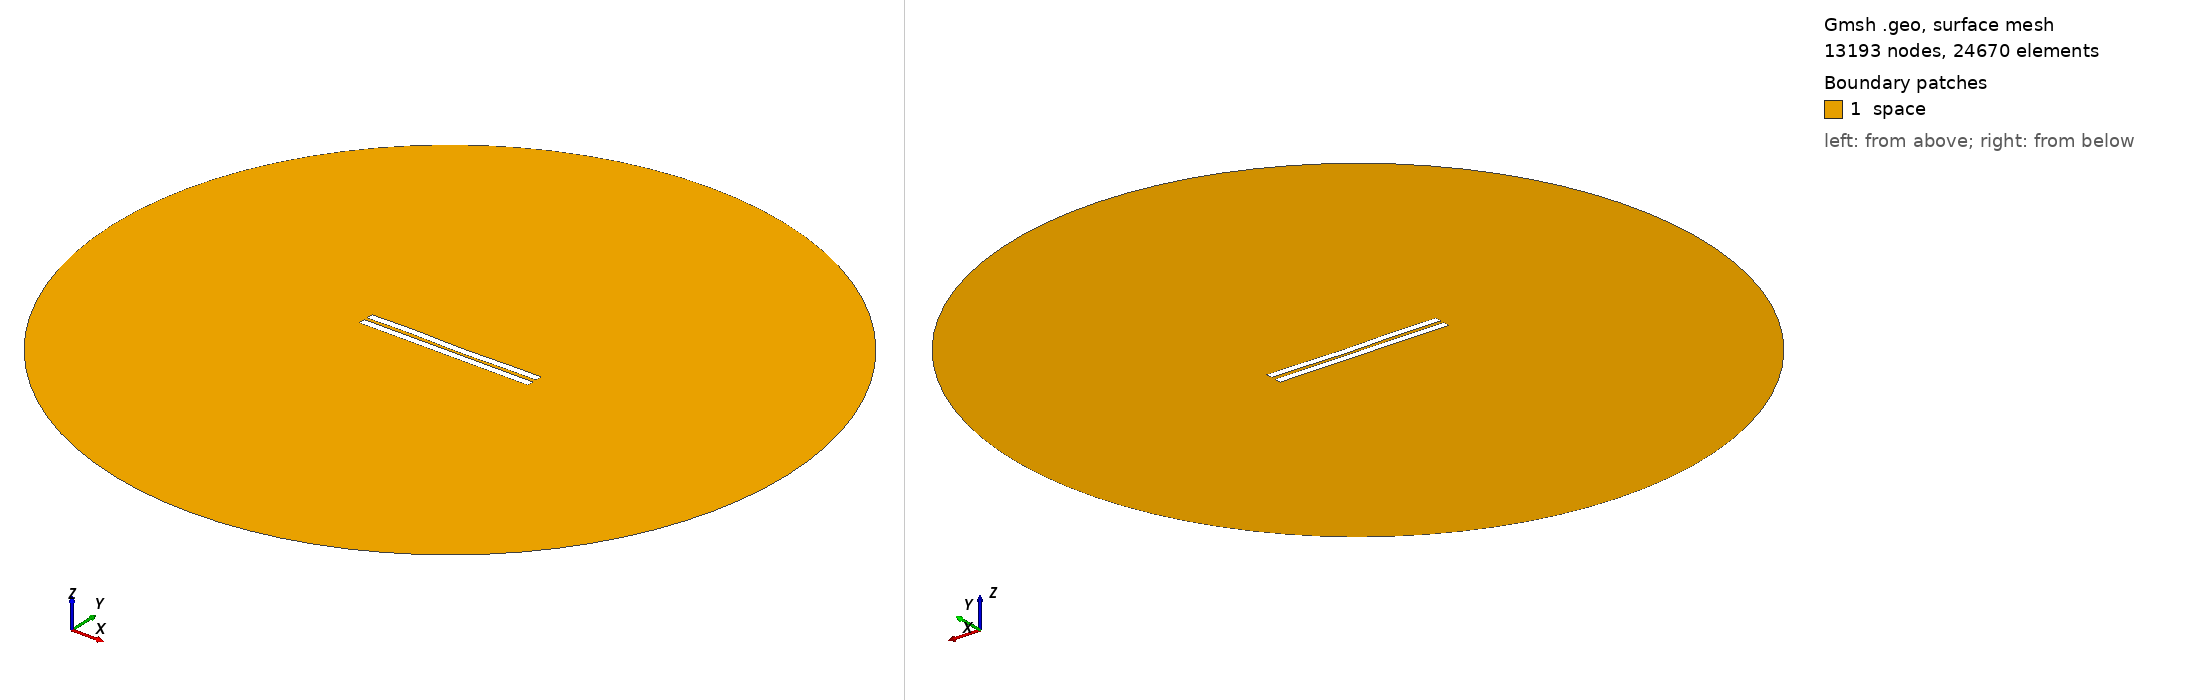

Gmsh geometry script, surface-meshed: 13193 nodes, 24670 surface elements. Boundary patches (legend numbers): 1 space. Left view from above one corner, right view from below the opposite corner. Legend entries are the model's physical surfaces. The drawing asked Gmsh for element sizes between 1% and 20% of the model's largest extent; the script's own settings can give other sizes.

=== 1675.geo (drawn) ===
//---------------------------------------
// Geometry kernel
//---------------------------------------

SetFactory("OpenCASCADE");



//---------------------------------------
// Parameters of the geometry
//---------------------------------------

// Overetch of the upper plate
overetch = 0.0;

// Distance between the plates
distance = 2.0;

// Discretization over the x axis (for the deformation)
nx = 50; 

// Length of the plate
L = 100 - overetch; 

// Number of modes
n = 4; 

// 1st mode coefficient
coeff(1) = 0.07499999999999998;
beta(1) = 0.596864 * 3.1415926535 / L;

// 2nd mode coefficient
coeff(2) = -0.075;
beta(2) = 1.49418 * 3.1415926535 / L;

// 3rd mode coefficient
coeff(3) = 0.15;
beta(3) = 2.50025 * 3.1415926535 / L;

// 4th mode coefficient
coeff(4) = 0.15;
beta(4) = 3.49999 * 3.1415926535 / L;



//---------------------------------------
// Upper plate (deformed rectangle)
//---------------------------------------

// Coordiantes of the upper plate
xmin = -50;
xmax = 50 - overetch;

// Height of the upper plate
yheight = 4 - 2 * overetch;

// Indexes of the points
UpperID[] = {};
LowerID[] = {};
LeftID[] = {};
RightID[] = {};

// Point index
p = 1;

// Horizontal edges
For i In {1:nx}
    x = xmin + (i-1)*(xmax - xmin)/(nx-1);

    y_bottom = distance / 2 + overetch;
    For j In {1:n}
        C = (Cosh(beta(j)*L) + Cos(beta(j)*L)) / (Sinh(beta(j)*L) + Sin(beta(j)*L));
        y_bottom  = y_bottom + coeff(j) * (Cosh(beta(j)*(x+50)) - Cos(beta(j)*(x+50)) - C * (Sinh(beta(j)*(x+50)) - Sin(beta(j)*(x+50))));
    EndFor

    y_top = y_bottom + yheight;

    Point(p) = {x, y_top, 0, 1.0};
    UpperID[i] = p;
    p = p + 1;

    Point(p) = {x, y_bottom, 0, 1.0};
    LowerID[i] = p;
    p = p + 1;
EndFor

// Create point lists
UpperPts[] = {}; LowerPts[] = {};
For i In {1:nx}
  UpperPts[] += {UpperID[i]};
  LowerPts[] += {LowerID[i]};
EndFor

// Build splines
Spline(1) = {UpperPts[]};
Spline(2) = {LowerPts[]};
Line(3) = {LowerPts[nx-1], UpperPts[nx-1]};
Line(4) = {LowerPts[0], UpperPts[0]};

// Build the plane surface
Curve Loop(1) = {2, 3, -1, -4};
Plane Surface(1) = {1};



//---------------------------------------
// Lower plate (rectangle)
//---------------------------------------

// Vertices
Point(1001) = {-50, -1, 0, 1.0};
Point(1002) = { 50, -1, 0, 1.0};
Point(1003) = { 50,  -5, 0, 1.0};
Point(1004) = {-50,  -5, 0, 1.0};

// Edges
Line(5) = {1001, 1002};
Line(6) = {1002, 1003};
Line(7) = {1003, 1004};
Line(8) = {1004, 1001};

// Plane surface
Line Loop(2) = {5, 6, 7, 8};
Plane Surface(2) = {2}; 



//---------------------------------------
// Outer (fictious) boundary
//---------------------------------------

// Points
Point(1005) = {0, 0, 0};       // Center
Point(1006) = {200, 0, 0};     // Start point
Point(1007) = {0, 200, 0};     // 90 degrees
Point(1008) = {-200, 0, 0};    // 180 degrees
Point(1009) = {0, -200, 0};    // 270 degrees

// Circle arcs (each needs start, center, end)
Circle(9) = {1006, 1005, 1007};
Circle(10) = {1007, 1005, 1008};
Circle(11) = {1008, 1005, 1009};
Circle(12) = {1009, 1005, 1006};

// Plane surface for the entire domain
Curve Loop(3) = {9, 10, 11, 12};
Surface(3) = {3};

// Subtract the plates from the whole domain to obtain the actual domain where we want to solve the equations
BooleanDifference{ Surface{3}; Delete; }{ Surface{1}; Surface{2}; Delete; }




//---------------------------------------
// Transfinite Lines/Curves
//---------------------------------------

// Set the number of points on the boundaries
r = 7;

// Plates
Transfinite Curve {1, 2} = 50*r Using Progression 1;
Transfinite Curve {3, 4} = 2*r Using Progression 1;
Transfinite Line {5, 7} = 50*r Using Progression 1;
Transfinite Line {6, 8} = 2*r Using Progression 1;

// Outer boundary
Transfinite Line {9, 10, 11, 12} = 20 Using Progression 1;



//---------------------------------------
// Physical groups
//---------------------------------------                

// Physical curves (boundaries)
Physical Line("force_segment", 10) = {2};
Physical Line("upper_plate", 11) = {1, 3, 4};
Physical Line("lower_plate", 12) = {5, 6, 7, 8};
Physical Line("boundary", 20) = {9, 10, 11, 12};

// Physical Surfaces
Physical Surface("space", 30) = {3};



//---------------------------------------
// 6. Generate the Mesh
//---------------------------------------

// 2D mesh generation
Mesh 2;
